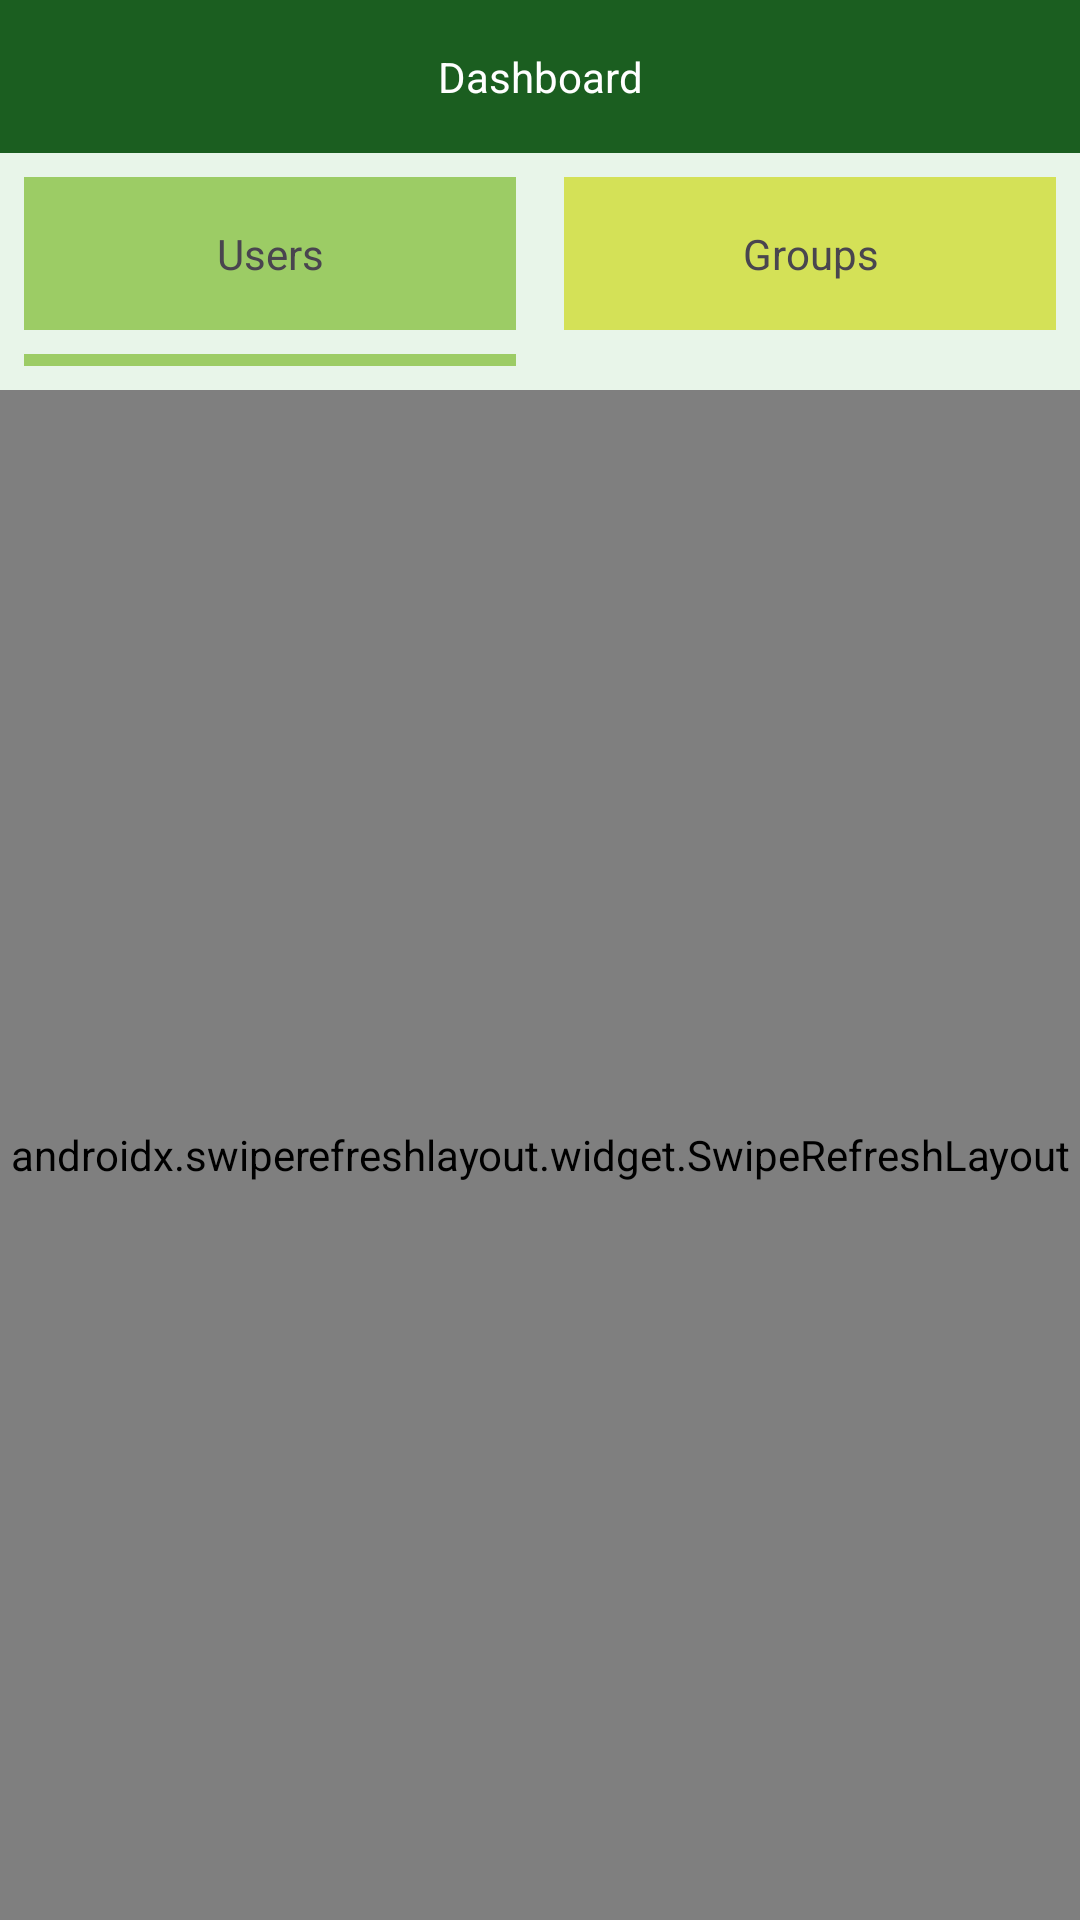

This screen was rendered from an Android layout file. Write that file and the resources it references.
<!-- AndroidManifest.xml: application theme Theme.SoftwareHouseManager -->
<!-- res/layout/activity_dashboard.xml -->
<?xml version="1.0" encoding="utf-8"?>
<LinearLayout xmlns:android="http://schemas.android.com/apk/res/android"
    xmlns:app="http://schemas.android.com/apk/res-auto"
    xmlns:tools="http://schemas.android.com/tools"
    android:id="@+id/main"
    android:background="@color/background"
    android:orientation="vertical"
    android:layout_width="match_parent"
    android:layout_height="match_parent"
    tools:context=".activities.DashboardActivity">

    <FrameLayout
        android:layout_width="match_parent"
        android:layout_height="wrap_content"
        android:background="@color/appBar">

        <TextView
            android:layout_width="match_parent"
            android:layout_height="wrap_content"
            android:text="Dashboard"
            android:textAlignment="center"
            android:padding="16dp"
            android:textColor="@color/white" />

        <ImageView
            android:id="@+id/imgMenu"
            android:layout_width="24dp"
            android:layout_height="24dp"
            android:layout_marginEnd="16dp"
            android:layout_gravity="end|center_vertical"
            app:tint="@color/white"
            android:src="@drawable/ic_menu"/>
    </FrameLayout>

    <LinearLayout
        android:layout_width="match_parent"
        android:layout_height="wrap_content"
        android:layout_margin="8dp"
        android:orientation="horizontal">
        <LinearLayout
            android:layout_width="match_parent"
            android:layout_height="wrap_content"
            android:layout_weight="1"
            android:orientation="vertical">

            <TextView
                android:id="@+id/tvUsersTab"
                android:layout_width="match_parent"
                android:layout_height="wrap_content"
                android:gravity="center"
                android:padding="16dp"
                android:background="@color/usersButtonBack"
                android:layout_marginEnd="8dp"
                android:text="Users"/>
            <FrameLayout
                android:id="@+id/layoutUserTab"
                android:layout_width="match_parent"
                android:background="@color/usersButtonBack"
                android:layout_marginTop="8dp"
                android:layout_marginEnd="8dp"

                android:layout_height="4dp"/>
        </LinearLayout>
        <LinearLayout
            android:layout_width="match_parent"
            android:layout_height="wrap_content"
            android:layout_weight="1"
            android:orientation="vertical">

        <TextView
            android:id="@+id/tvGroupsTab"
            android:layout_width="match_parent"
            android:layout_height="wrap_content"
            android:gravity="center"
            android:padding="16dp"
            android:layout_marginStart="8dp"
            android:background="@color/groupButtonBack"
            android:text="Groups"/>

            <FrameLayout
                android:id="@+id/layoutGroupTab"
                android:layout_width="match_parent"
                android:background="@color/groupButtonBack"
                android:layout_marginTop="8dp"
                android:visibility="gone"
                android:layout_marginStart="8dp"
                android:layout_height="4dp"/>
        </LinearLayout>
    </LinearLayout>
    <androidx.swiperefreshlayout.widget.SwipeRefreshLayout
        android:id="@+id/usersRefreshLayout"
        android:layout_width="match_parent"
        android:layout_height="match_parent">
        <LinearLayout
            android:layout_width="match_parent"
            android:layout_height="match_parent"
            android:orientation="vertical">
            <TextView
                android:id="@+id/noUserFoundTv"
                android:layout_width="match_parent"
                android:layout_height="wrap_content"
                android:padding="16dp"
                android:gravity="center"
                android:textColor="@color/errorText"
                android:visibility="gone"
                android:text="No user found at the moment"/>

            <ProgressBar
                android:id="@+id/progressLoadingUsers"
                android:layout_width="wrap_content"
                android:layout_height="wrap_content"
                android:layout_gravity="center"
                android:visibility="gone"/>
            <androidx.recyclerview.widget.RecyclerView
                android:id="@+id/rvUsers"
                android:layout_width="match_parent"
                android:layout_height="match_parent"
                android:layout_margin="16dp"
                tools:listitem="@layout/adapter_user"/>

        </LinearLayout>
    </androidx.swiperefreshlayout.widget.SwipeRefreshLayout>

</LinearLayout>
<!-- res/layout/adapter_user.xml (included above) -->
<?xml version="1.0" encoding="utf-8"?>
<LinearLayout xmlns:android="http://schemas.android.com/apk/res/android"
    android:layout_width="match_parent"
    android:layout_height="wrap_content"
    xmlns:app="http://schemas.android.com/apk/res-auto"
    android:orientation="horizontal"
    android:gravity="center_vertical"
    android:layout_marginHorizontal="8dp"
    android:layout_marginVertical="8dp"
    android:background="@color/userCardBackground"
    android:padding="16dp">

    <ImageView
        android:id="@+id/imgUserProfile"
        android:layout_width="64dp"
        android:layout_height="64dp"
        android:layout_marginEnd="16dp"
        android:src="@drawable/ic_user_profile"/>

    <LinearLayout
        android:layout_width="match_parent"
        android:layout_height="wrap_content"
        android:orientation="vertical">
    <TextView
        android:id="@+id/tvUserName"
        android:layout_width="wrap_content"
        android:layout_height="wrap_content"
        android:textSize="18sp"
        android:textColor="#000"
        android:paddingTop="4dp" />

    <TextView
        android:id="@+id/tvUserEmail"
        android:layout_width="wrap_content"
        android:layout_height="wrap_content"
        android:textSize="16sp"
        android:textColor="#666"
        android:paddingTop="2dp" />
    </LinearLayout>
</LinearLayout>
<!-- resources referenced by this layout -->
<resources>
  <color name="appBar">#1b5e20</color>
  <color name="background">#e8f5e9</color>
  <color name="errorText">#ff9800</color>
  <color name="groupButtonBack">#d4e157</color>
  <color name="userCardBackground">#dcedc8</color>
  <color name="usersButtonBack">#9ccc65</color>
  <color name="white">#FFFFFFFF</color>
  <!-- drawable ic_user_profile: png bitmap (drawable, 5300 bytes) -->
  <style name="Theme.SoftwareHouseManager" parent="Base.Theme.SoftwareHouseManager" />
  <style name="Base.Theme.SoftwareHouseManager" parent="Theme.Material3.DayNight.NoActionBar">
          
          
      </style>
</resources>
